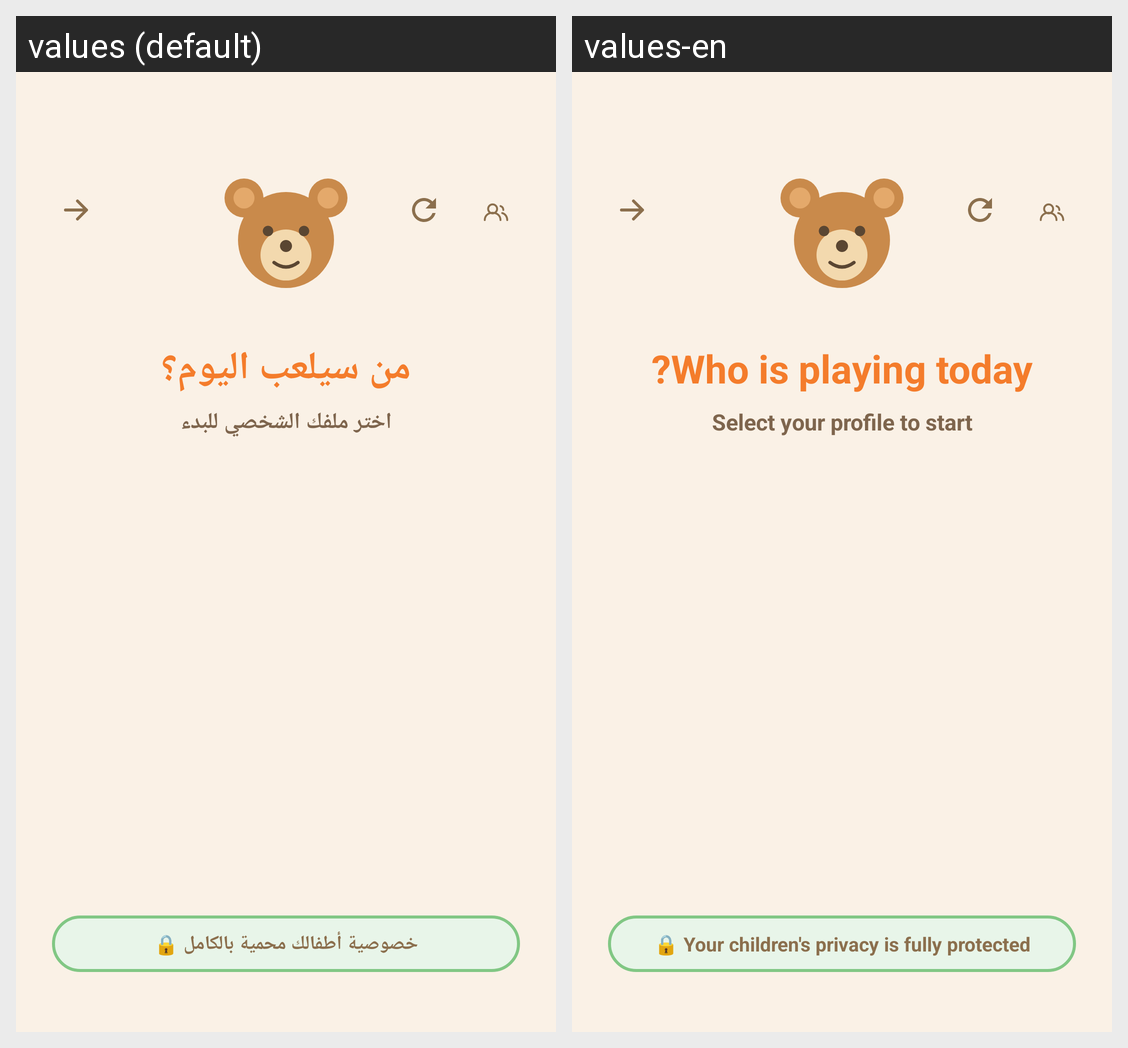

This grid shows one Android layout under two languages. Give, for every string resource on the screen, its name, the default text and each shown locale's text.
Android screen res/layout/activity_child_profiles.xml rendered under 2 locales, left to right: values (default), values-en. Device: Nexus 5 (rendered at 1080×1920; each locale shown at half size, 540×960, under a caption strip naming it); theme Theme.GraduationProject.
Strings drawn on this screen, with the default value and each locale's value (text and hints the layout hard-codes, and strings that could not be matched under every locale, appear in the picture but are not listed):

kids_title_select
  values: من سيلعب اليوم؟
  values-en: Who is playing today?

kids_subtitle_select
  values: اختر ملفك الشخصي للبدء
  values-en: Select your profile to start

kids_privacy_banner
  values: خصوصية أطفالك محمية بالكامل 🔒
  values-en: Your children's privacy is fully protected 🔒
